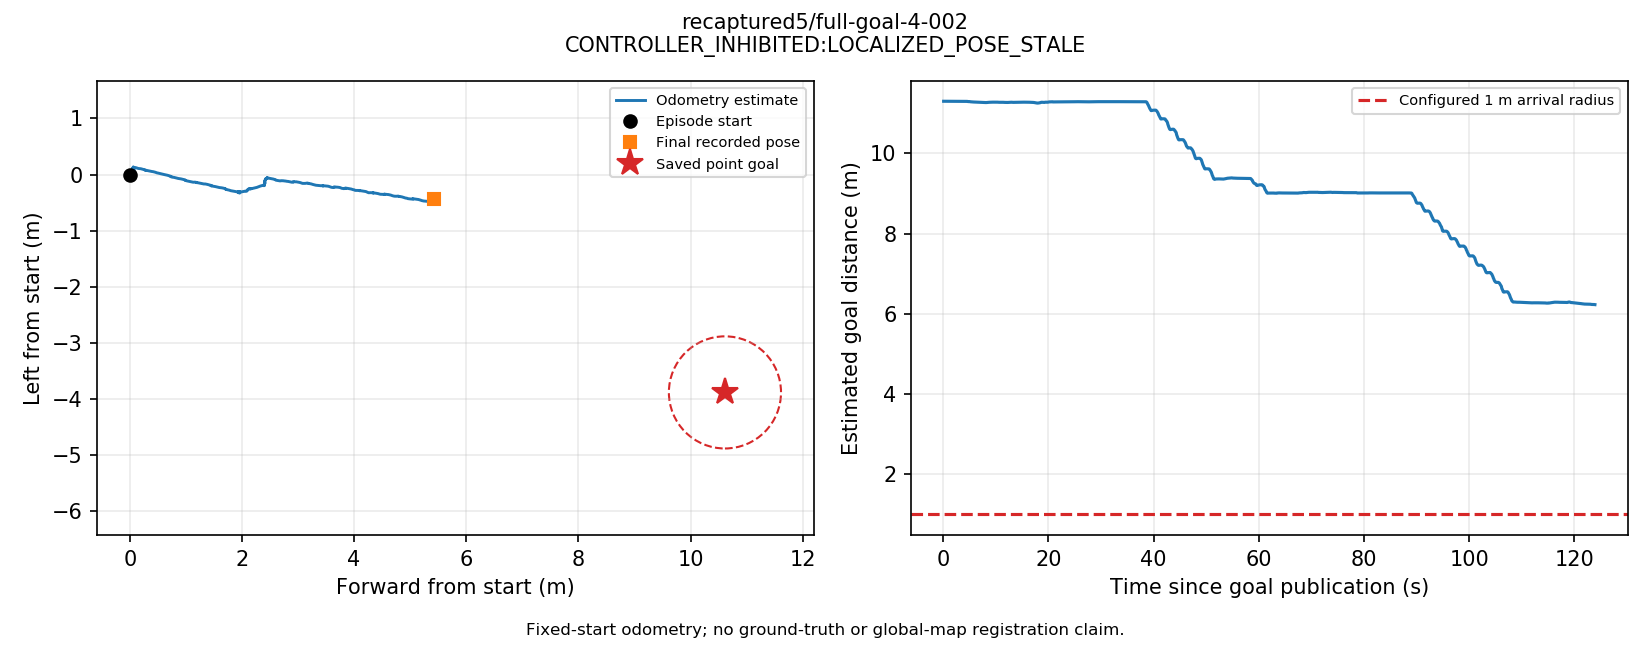

The table this chart was drawn from, first rows:
t_s, utc, source_stamp_s, receipt_age_s, x_m, y_m, z_m, yaw_rad, source, frame, raw_frame
0.016, 2026-09-13T15:52:16.487223+00:00, 1789314736, 0.02959, -1.60561856326937e-05, -3.5279919284880683e-06, 0.3128, 2.2459603751467938e-05, odom, episode_start, odom
0.06985, 2026-09-13T15:52:16.541070+00:00, 1789314737, 0.01326, -5.187788068435119e-05, 8.535156850862981e-05, 0.3128, 0.0001536, odom, episode_start, odom
0.1341, 2026-09-13T15:52:16.605365+00:00, 1789314737, 0.0143, -2.5554963208839084e-05, 2.7484724628927646e-05, 0.3128, -3.101717265685533e-05, odom, episode_start, odom
0.203, 2026-09-13T15:52:16.674228+00:00, 1789314737, 0.01124, 6.230038110647985e-05, -2.163579816867567e-05, 0.3128, 2.123849051183235e-05, odom, episode_start, odom
0.2732, 2026-09-13T15:52:16.744455+00:00, 1789314737, 0.02328, 9.194747057581619e-06, 7.439077929718035e-05, 0.3128, 0.0002772, odom, episode_start, odom
0.3311, 2026-09-13T15:52:16.802311+00:00, 1789314737, 0.01033, 4.9652338046169275e-05, 7.764077212874599e-05, 0.3128, 0.0001188, odom, episode_start, odom
0.3843, 2026-09-13T15:52:16.855536+00:00, 1789314737, 0.01745, 9.404636760726242e-05, 3.326093272373332e-05, 0.3128, 1.8744393575298446e-05, odom, episode_start, odom
0.4375, 2026-09-13T15:52:16.908762+00:00, 1789314737, 0.02098, 0.0001033, -1.9309697712702935e-05, 0.3128, -8.18439812776406e-05, odom, episode_start, odom
0.4926, 2026-09-13T15:52:16.963810+00:00, 1789314737, 0.02964, 6.952914073253595e-05, 1.003079462530855e-05, 0.3128, -1.2691528974984045e-05, odom, episode_start, odom
0.5722, 2026-09-13T15:52:17.043423+00:00, 1789314737, 0.04059, 2.5163386495969323e-05, 0.0001028, 0.3128, 2.4720092336560917e-05, odom, episode_start, odom
0.6258, 2026-09-13T15:52:17.097011+00:00, 1789314737, 0.03604, 7.639128152240242e-05, 5.194560265519828e-05, 0.3128, -0.0001158, odom, episode_start, odom
0.6918, 2026-09-13T15:52:17.163033+00:00, 1789314737, 0.05533, 4.83281515140666e-05, 2.1627548868205248e-05, 0.3128, -0.0001468, odom, episode_start, odom
0.7462, 2026-09-13T15:52:17.217458+00:00, 1789314737, 0.01264, -6.806712909723187e-05, 8.205454967403995e-05, 0.3128, 3.8681177842891934e-05, odom, episode_start, odom
0.8015, 2026-09-13T15:52:17.272713+00:00, 1789314737, 0.004487, -3.983471029727211e-05, 0.0001018, 0.3128, 9.83317112335236e-06, odom, episode_start, odom
0.8538, 2026-09-13T15:52:17.324973+00:00, 1789314737, 0.004075, 3.486704120239642e-05, 6.998437930799278e-05, 0.3128, 2.1031320154851763e-05, odom, episode_start, odom
0.9144, 2026-09-13T15:52:17.385661+00:00, 1789314737, 0.01153, 4.471932100361216e-05, 0.0001078, 0.3128, 9.284683217014589e-05, odom, episode_start, odom
0.9667, 2026-09-13T15:52:17.437920+00:00, 1789314737, 0.004061, -5.426284840890899e-05, 0.0001431, 0.3128, 0.000115, odom, episode_start, odom
1.022, 2026-09-13T15:52:17.492950+00:00, 1789314737, 0.01218, -4.880274616981273e-05, 0.0001323, 0.3128, 8.652138191644898e-05, odom, episode_start, odom
1.074, 2026-09-13T15:52:17.545492+00:00, 1789314738, 0.01134, -1.2197381356614289e-06, 8.371100977824532e-05, 0.3128, -9.087461406309671e-05, odom, episode_start, odom
1.135, 2026-09-13T15:52:17.606403+00:00, 1789314738, 0.01851, 2.7539935390447087e-05, 2.8663070828943283e-05, 0.3128, -0.0001108, odom, episode_start, odom
1.19, 2026-09-13T15:52:17.661679+00:00, 1789314738, 0.024, 2.962087259644112e-05, 7.631403490552648e-05, 0.3128, 0.0001582, odom, episode_start, odom
1.243, 2026-09-13T15:52:17.713754+00:00, 1789314738, 0.01269, -1.7608116876838392e-06, 0.0001248, 0.3128, 0.0001532, odom, episode_start, odom
1.309, 2026-09-13T15:52:17.779806+00:00, 1789314738, 0.01577, 3.2816526410851316e-05, 5.132969591879474e-05, 0.3128, -5.655366551771124e-05, odom, episode_start, odom
1.361, 2026-09-13T15:52:17.831954+00:00, 1789314738, 0.02689, 6.674109408876677e-05, 5.0754511174270185e-05, 0.3128, -6.382030171958597e-05, odom, episode_start, odom
1.412, 2026-09-13T15:52:17.882870+00:00, 1789314738, 0.01208, 3.904290396986776e-05, 0.0001048, 0.3128, 5.76723611052099e-05, odom, episode_start, odom
1.468, 2026-09-13T15:52:17.938757+00:00, 1789314738, 0.01125, -2.273277310158017e-05, 0.0001277, 0.3128, 3.1944400249450666e-06, odom, episode_start, odom
1.526, 2026-09-13T15:52:17.997530+00:00, 1789314738, 0.006679, 3.982019700361666e-06, 0.0001089, 0.3128, -5.5049662618489315e-05, odom, episode_start, odom
1.583, 2026-09-13T15:52:18.054032+00:00, 1789314738, 0.01286, 5.167783041905907e-05, 8.459109678569764e-05, 0.3128, -3.762298468756864e-05, odom, episode_start, odom
1.638, 2026-09-13T15:52:18.109296+00:00, 1789314738, 0.02199, 8.541412455526808e-05, 8.113877751496712e-05, 0.3128, -7.89955271462972e-06, odom, episode_start, odom
1.704, 2026-09-13T15:52:18.175427+00:00, 1789314738, 0.02147, 5.656428960176157e-05, 0.0001054, 0.3128, 5.8208723434094445e-05, odom, episode_start, odom
1.771, 2026-09-13T15:52:18.242010+00:00, 1789314738, 0.05422, 5.3195222345492205e-05, 8.558831292852846e-05, 0.3128, -3.849302490643857e-06, odom, episode_start, odom
1.843, 2026-09-13T15:52:18.313859+00:00, 1789314738, 0.06285, 7.763198196845912e-05, 5.641345287507532e-05, 0.3128, -0.0001945, odom, episode_start, odom
1.91, 2026-09-13T15:52:18.380939+00:00, 1789314738, 0.03688, 3.112984569279423e-05, 6.087895420443275e-05, 0.3128, 2.439364430617541e-05, odom, episode_start, odom
1.965, 2026-09-13T15:52:18.436274+00:00, 1789314738, 0.04561, 7.831349585677495e-05, 0.0001071, 0.3128, -3.6577810855309416e-05, odom, episode_start, odom
2.021, 2026-09-13T15:52:18.492218+00:00, 1789314738, 0.05486, 9.132131288231351e-05, 0.0001125, 0.3128, 1.5671705922537527e-05, odom, episode_start, odom
2.077, 2026-09-13T15:52:18.548166+00:00, 1789314739, 0.02756, 0.0002003, 5.0430091476115165e-05, 0.3128, -0.0002153, odom, episode_start, odom
2.129, 2026-09-13T15:52:18.599995+00:00, 1789314739, 0.01197, 0.0001269, 6.524906364020816e-05, 0.3128, 7.953663843962566e-05, odom, episode_start, odom
2.186, 2026-09-13T15:52:18.657481+00:00, 1789314739, 0.01352, 0.0001132, 9.10889353589065e-05, 0.3128, -8.458913446174332e-05, odom, episode_start, odom
2.24, 2026-09-13T15:52:18.711342+00:00, 1789314739, 0.007402, 0.0001493, 6.499716050690224e-05, 0.3128, -0.0001702, odom, episode_start, odom
2.292, 2026-09-13T15:52:18.763089+00:00, 1789314739, 0.005666, 0.0001985, 6.536807352293671e-05, 0.3128, -0.0001411, odom, episode_start, odom
2.343, 2026-09-13T15:52:18.814039+00:00, 1789314739, 0.003249, 0.0001617, 9.61526340201434e-05, 0.3128, -1.2355318314338781e-05, odom, episode_start, odom
2.404, 2026-09-13T15:52:18.875353+00:00, 1789314739, 0.01809, 0.0001479, 9.180620711548968e-05, 0.3128, 3.844803074670722e-05, odom, episode_start, odom
2.465, 2026-09-13T15:52:18.936008+00:00, 1789314739, 0.0154, 0.000173, 4.7623060082263506e-05, 0.3128, 1.740574732655986e-05, odom, episode_start, odom
2.531, 2026-09-13T15:52:19.002154+00:00, 1789314739, 0.01485, 0.0002562, 1.7331909461275793e-05, 0.3128, -4.56256530736443e-05, odom, episode_start, odom
2.6, 2026-09-13T15:52:19.071179+00:00, 1789314739, 0.017, 0.0001868, 2.9189421539740446e-05, 0.3128, 0.0001146, odom, episode_start, odom
2.661, 2026-09-13T15:52:19.131797+00:00, 1789314739, 0.0143, 0.0001449, 1.1618023341523616e-05, 0.3128, 3.472391068792824e-05, odom, episode_start, odom
2.722, 2026-09-13T15:52:19.192816+00:00, 1789314739, 0.008852, 0.0002145, -3.882319901072636e-05, 0.3128, -0.0001954, odom, episode_start, odom
2.773, 2026-09-13T15:52:19.243797+00:00, 1789314739, 0.03299, 0.0002306, -5.334733441773687e-05, 0.3128, -0.0001789, odom, episode_start, odom
2.84, 2026-09-13T15:52:19.311663+00:00, 1789314739, 0.01763, 0.0001868, 6.229534079623962e-07, 0.3128, 0.0001012, odom, episode_start, odom
2.895, 2026-09-13T15:52:19.365756+00:00, 1789314739, 0.01824, 0.0001795, -7.83376138323797e-06, 0.3128, -1.8740219342450182e-05, odom, episode_start, odom
2.956, 2026-09-13T15:52:19.427691+00:00, 1789314739, 0.02046, 0.0001993, -5.696179899556972e-05, 0.3128, -0.0002449, odom, episode_start, odom
3.014, 2026-09-13T15:52:19.485432+00:00, 1789314739, 0.0186, 0.0002109, -5.5896223209112585e-05, 0.3128, -0.0001589, odom, episode_start, odom
3.077, 2026-09-13T15:52:19.548037+00:00, 1789314740, 0.005338, 0.0001239, 1.5247178489594129e-05, 0.3128, 1.6386132243639828e-05, odom, episode_start, odom
3.174, 2026-09-13T15:52:19.645558+00:00, 1789314740, 0.04164, 0.0001892, 2.6221923785539267e-05, 0.3128, -8.633159763704601e-05, odom, episode_start, odom
3.25, 2026-09-13T15:52:19.721651+00:00, 1789314740, 0.06424, 0.0002255, -4.828762272041402e-06, 0.3128, -0.000176, odom, episode_start, odom
3.308, 2026-09-13T15:52:19.779358+00:00, 1789314740, 0.008861, 8.436210125211221e-05, 2.2944357844201498e-05, 0.3128, -8.032119737544363e-06, odom, episode_start, odom
3.36, 2026-09-13T15:52:19.830906+00:00, 1789314740, 0.007039, 9.992377119263812e-05, 1.6650928258104752e-05, 0.3128, -0.0001437, odom, episode_start, odom
3.425, 2026-09-13T15:52:19.896491+00:00, 1789314740, 0.03151, 0.0001573, -3.7456788816574046e-06, 0.3128, -0.0002297, odom, episode_start, odom
3.498, 2026-09-13T15:52:19.969197+00:00, 1789314740, 0.02411, 0.0001346, 4.066708843018297e-07, 0.3128, -7.584914688463229e-05, odom, episode_start, odom
3.555, 2026-09-13T15:52:20.025835+00:00, 1789314740, 0.008654, 9.194302321570509e-05, 2.9649688780784077e-05, 0.3128, 7.207004739695488e-05, odom, episode_start, odom
... 2,082 more rows
